Photos from the image-classification dataset "ImagesProcessed" in the GitHub repository pbprateek/Image_scaper_classifier. Its 4 classes are: beds, chairs, lighting, wardrobe.

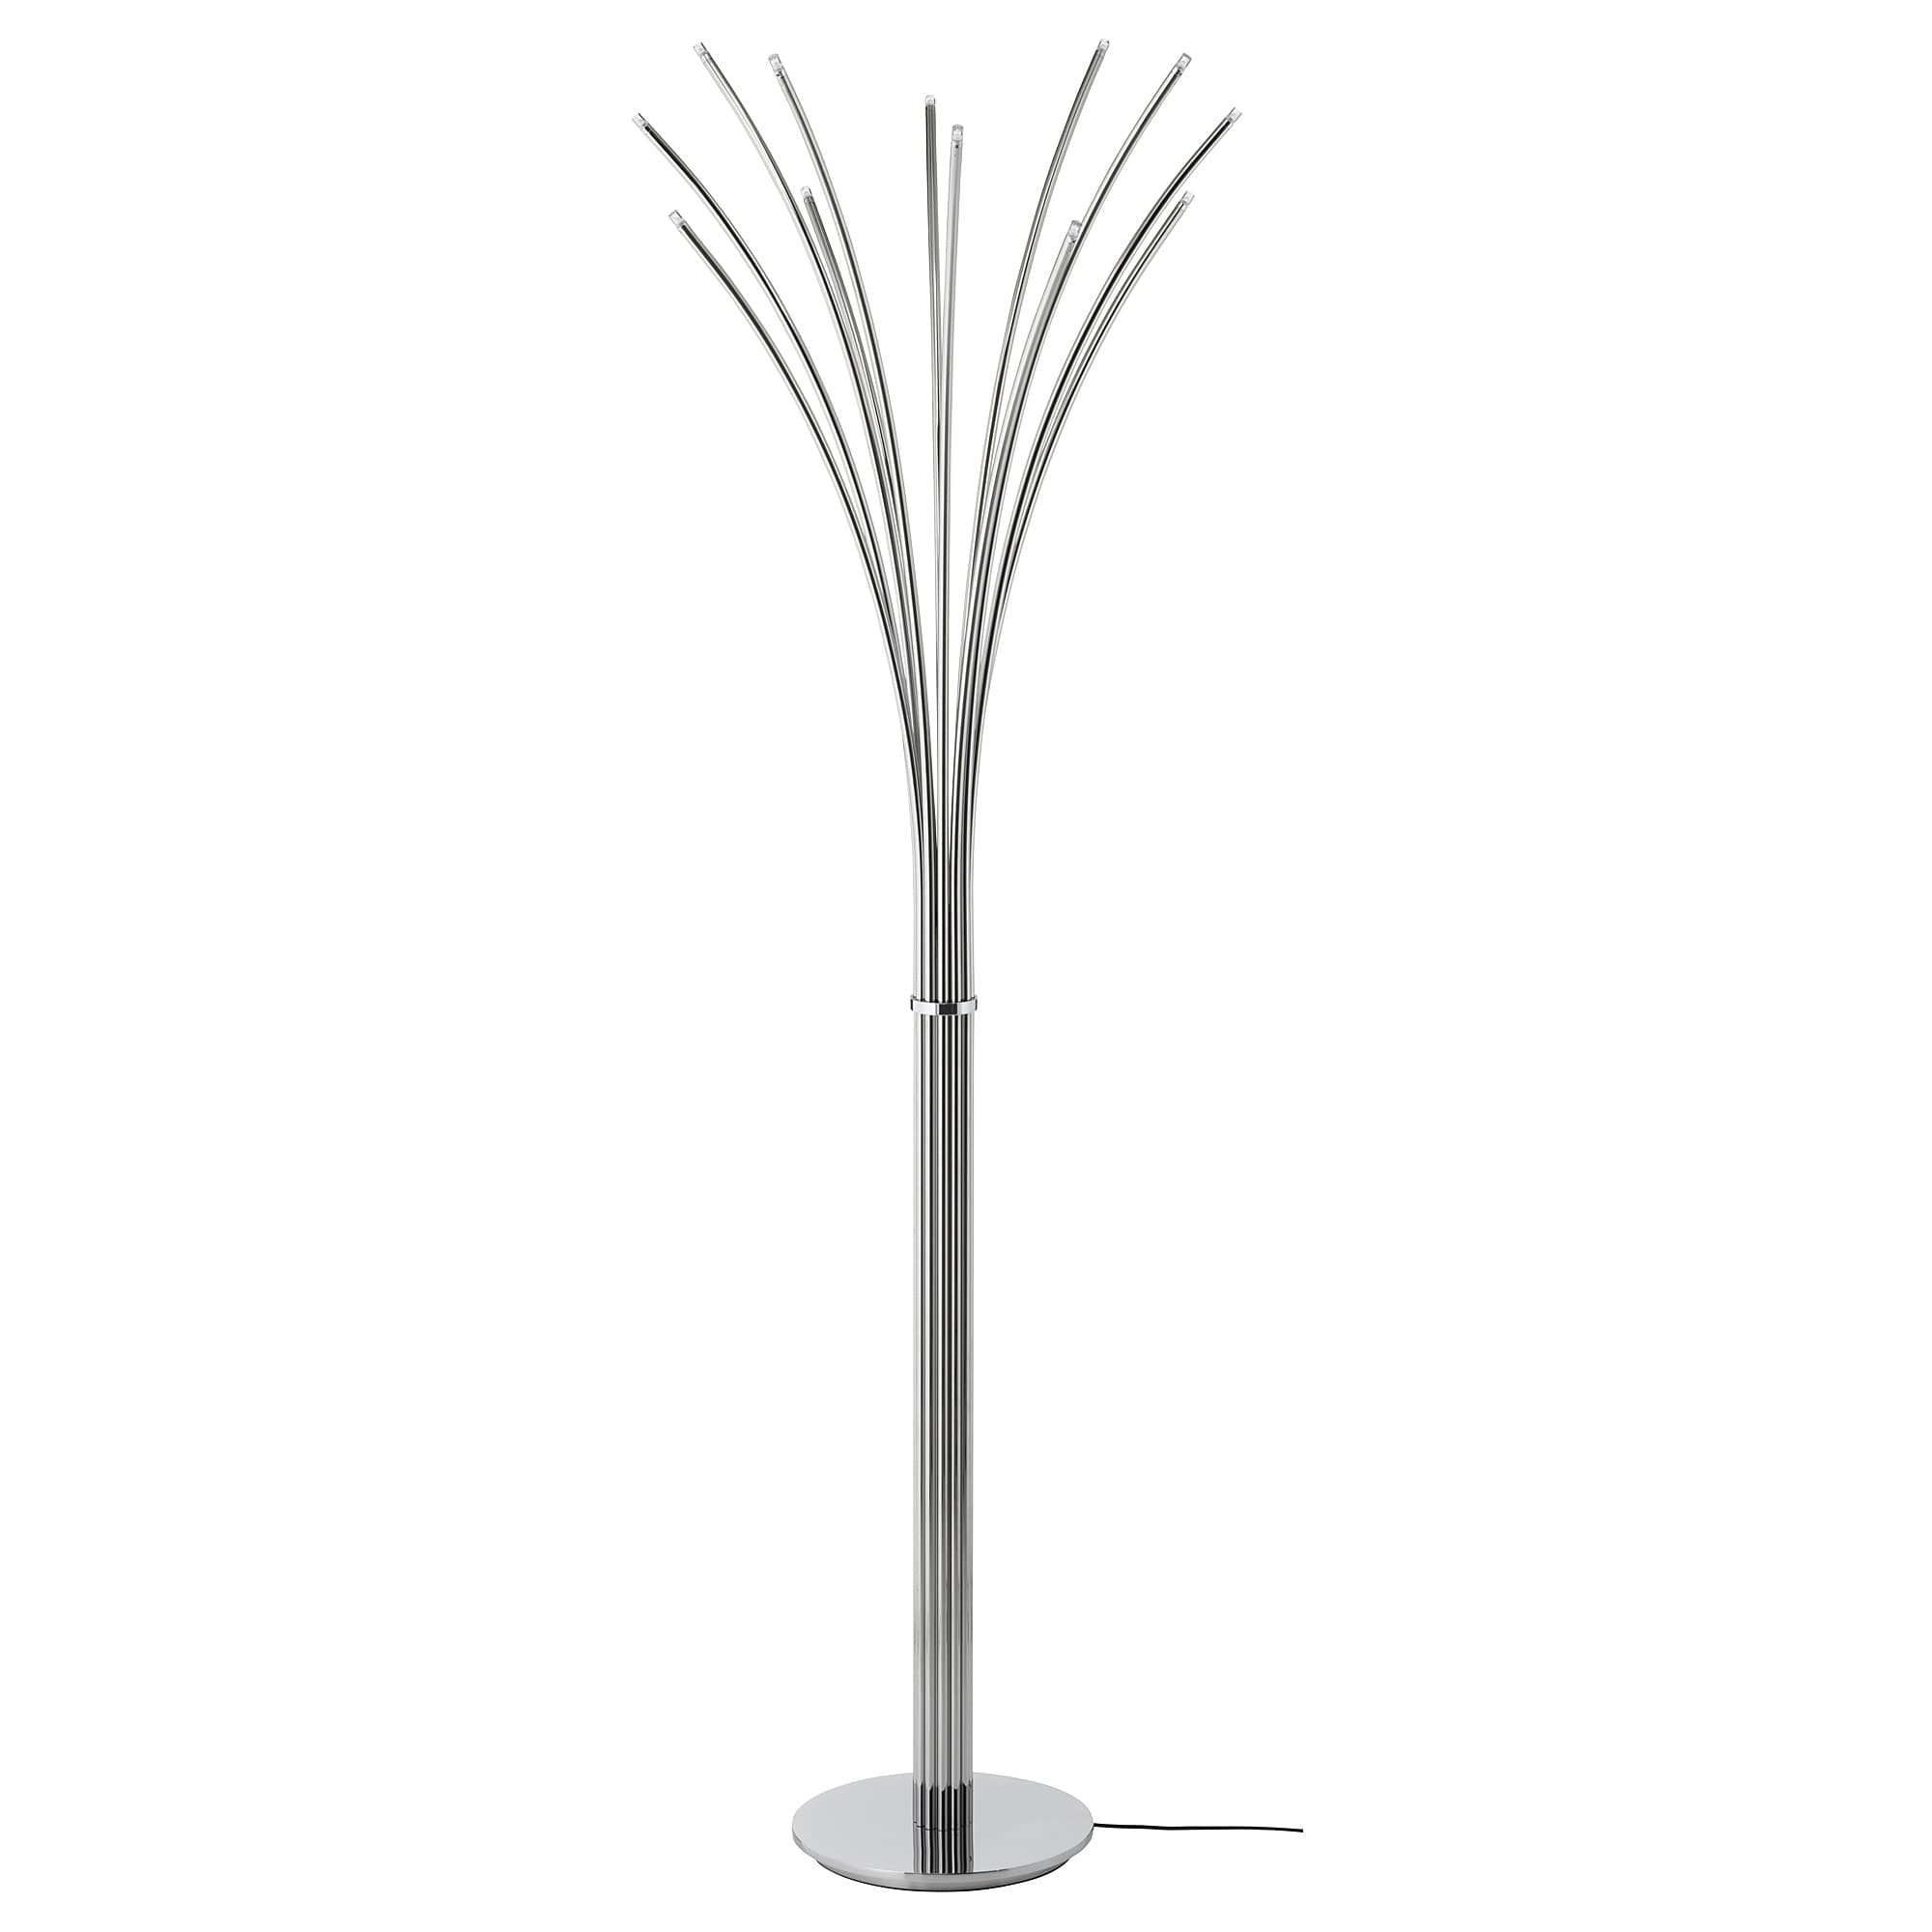
Label: lighting

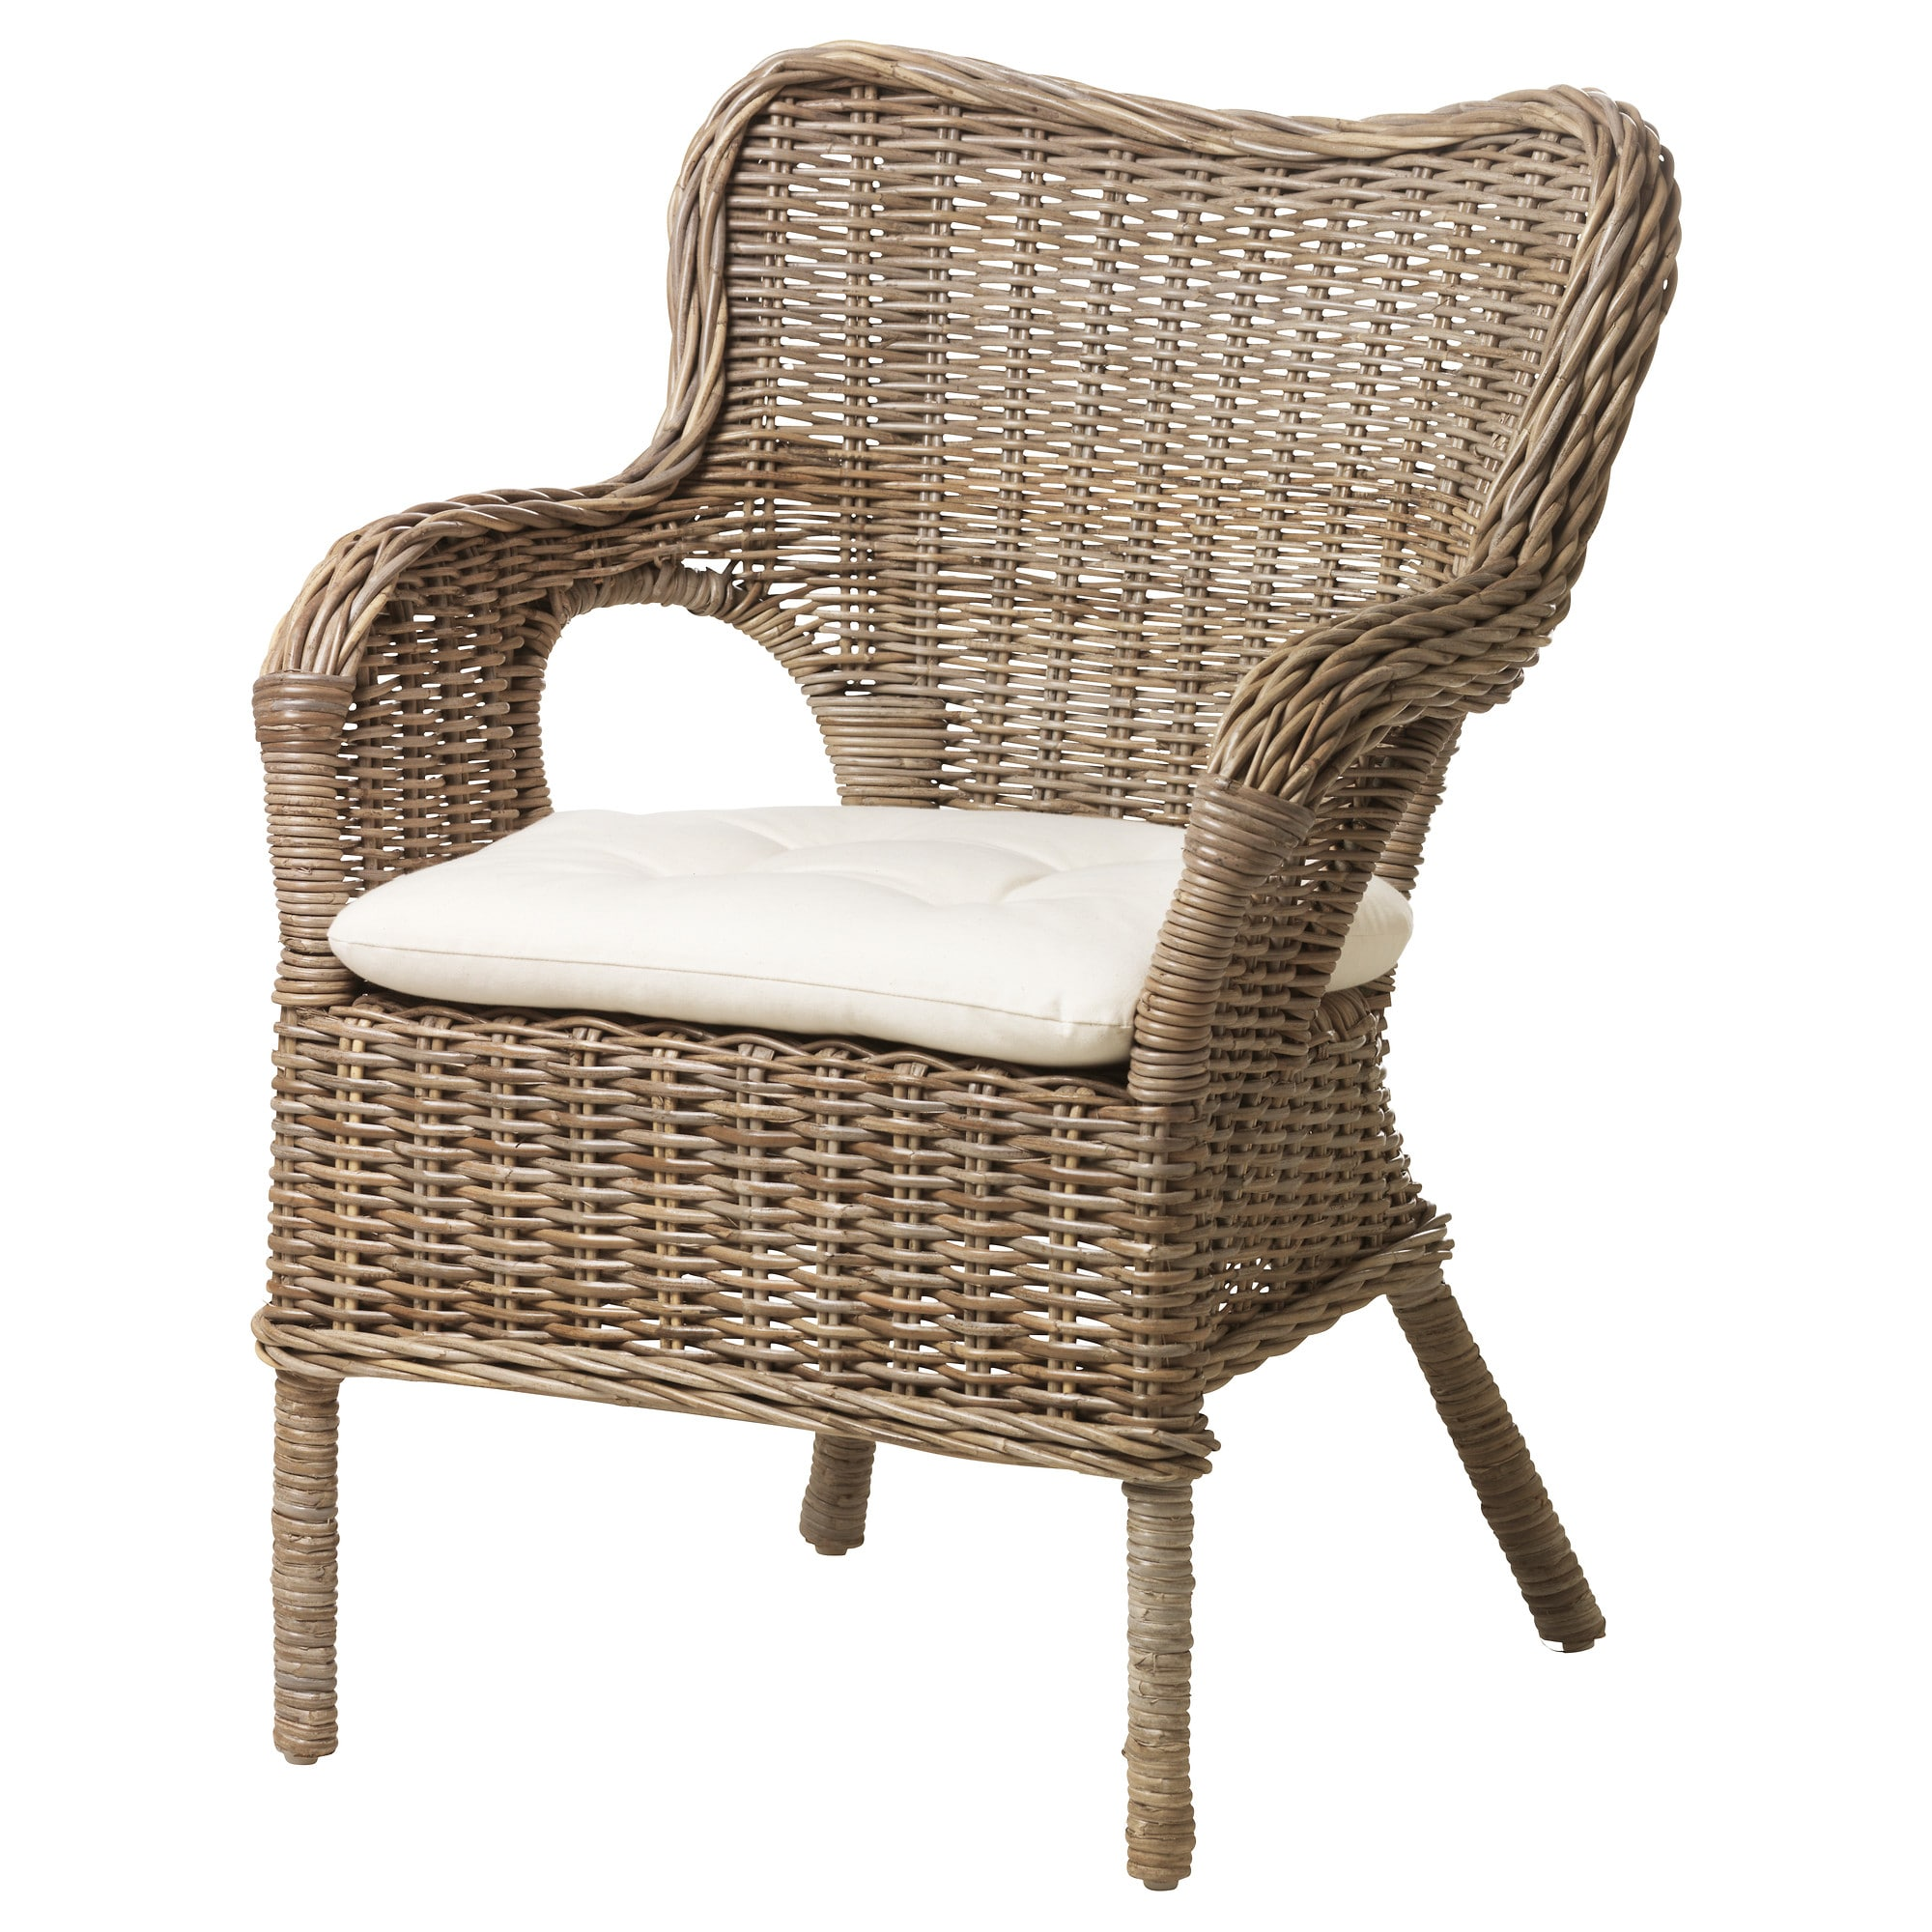
Label: chairs

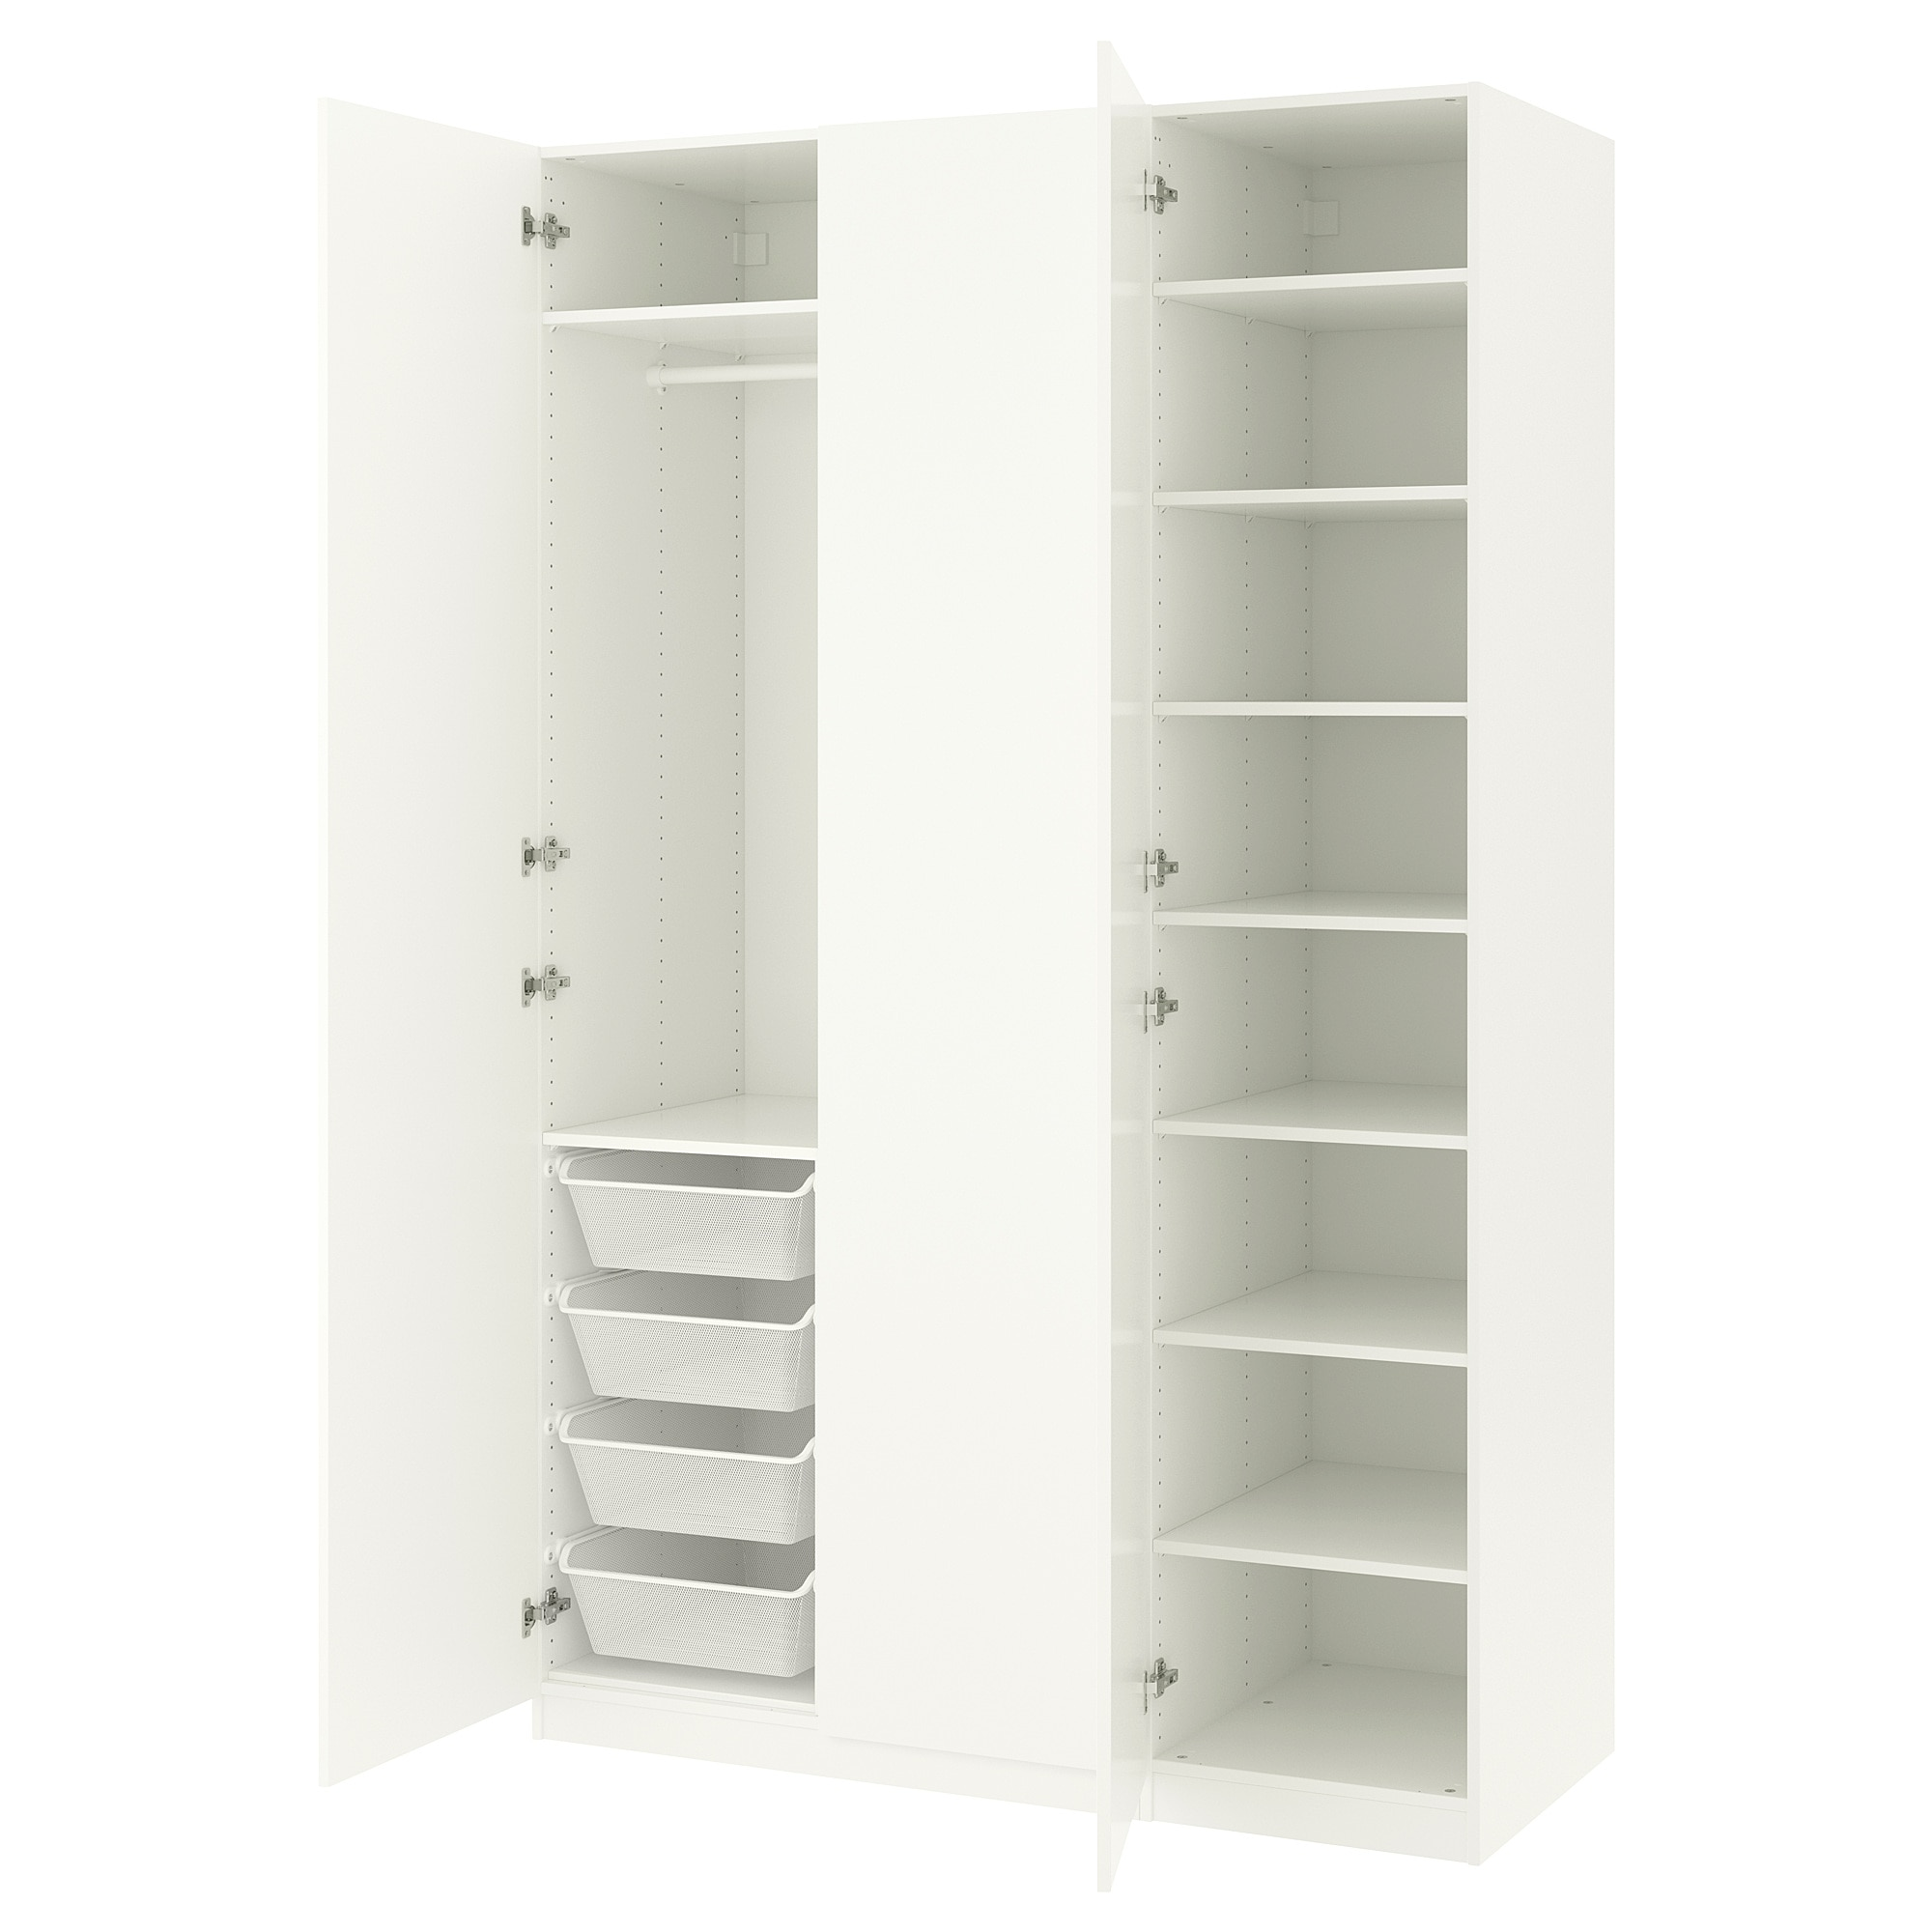
Label: wardrobe

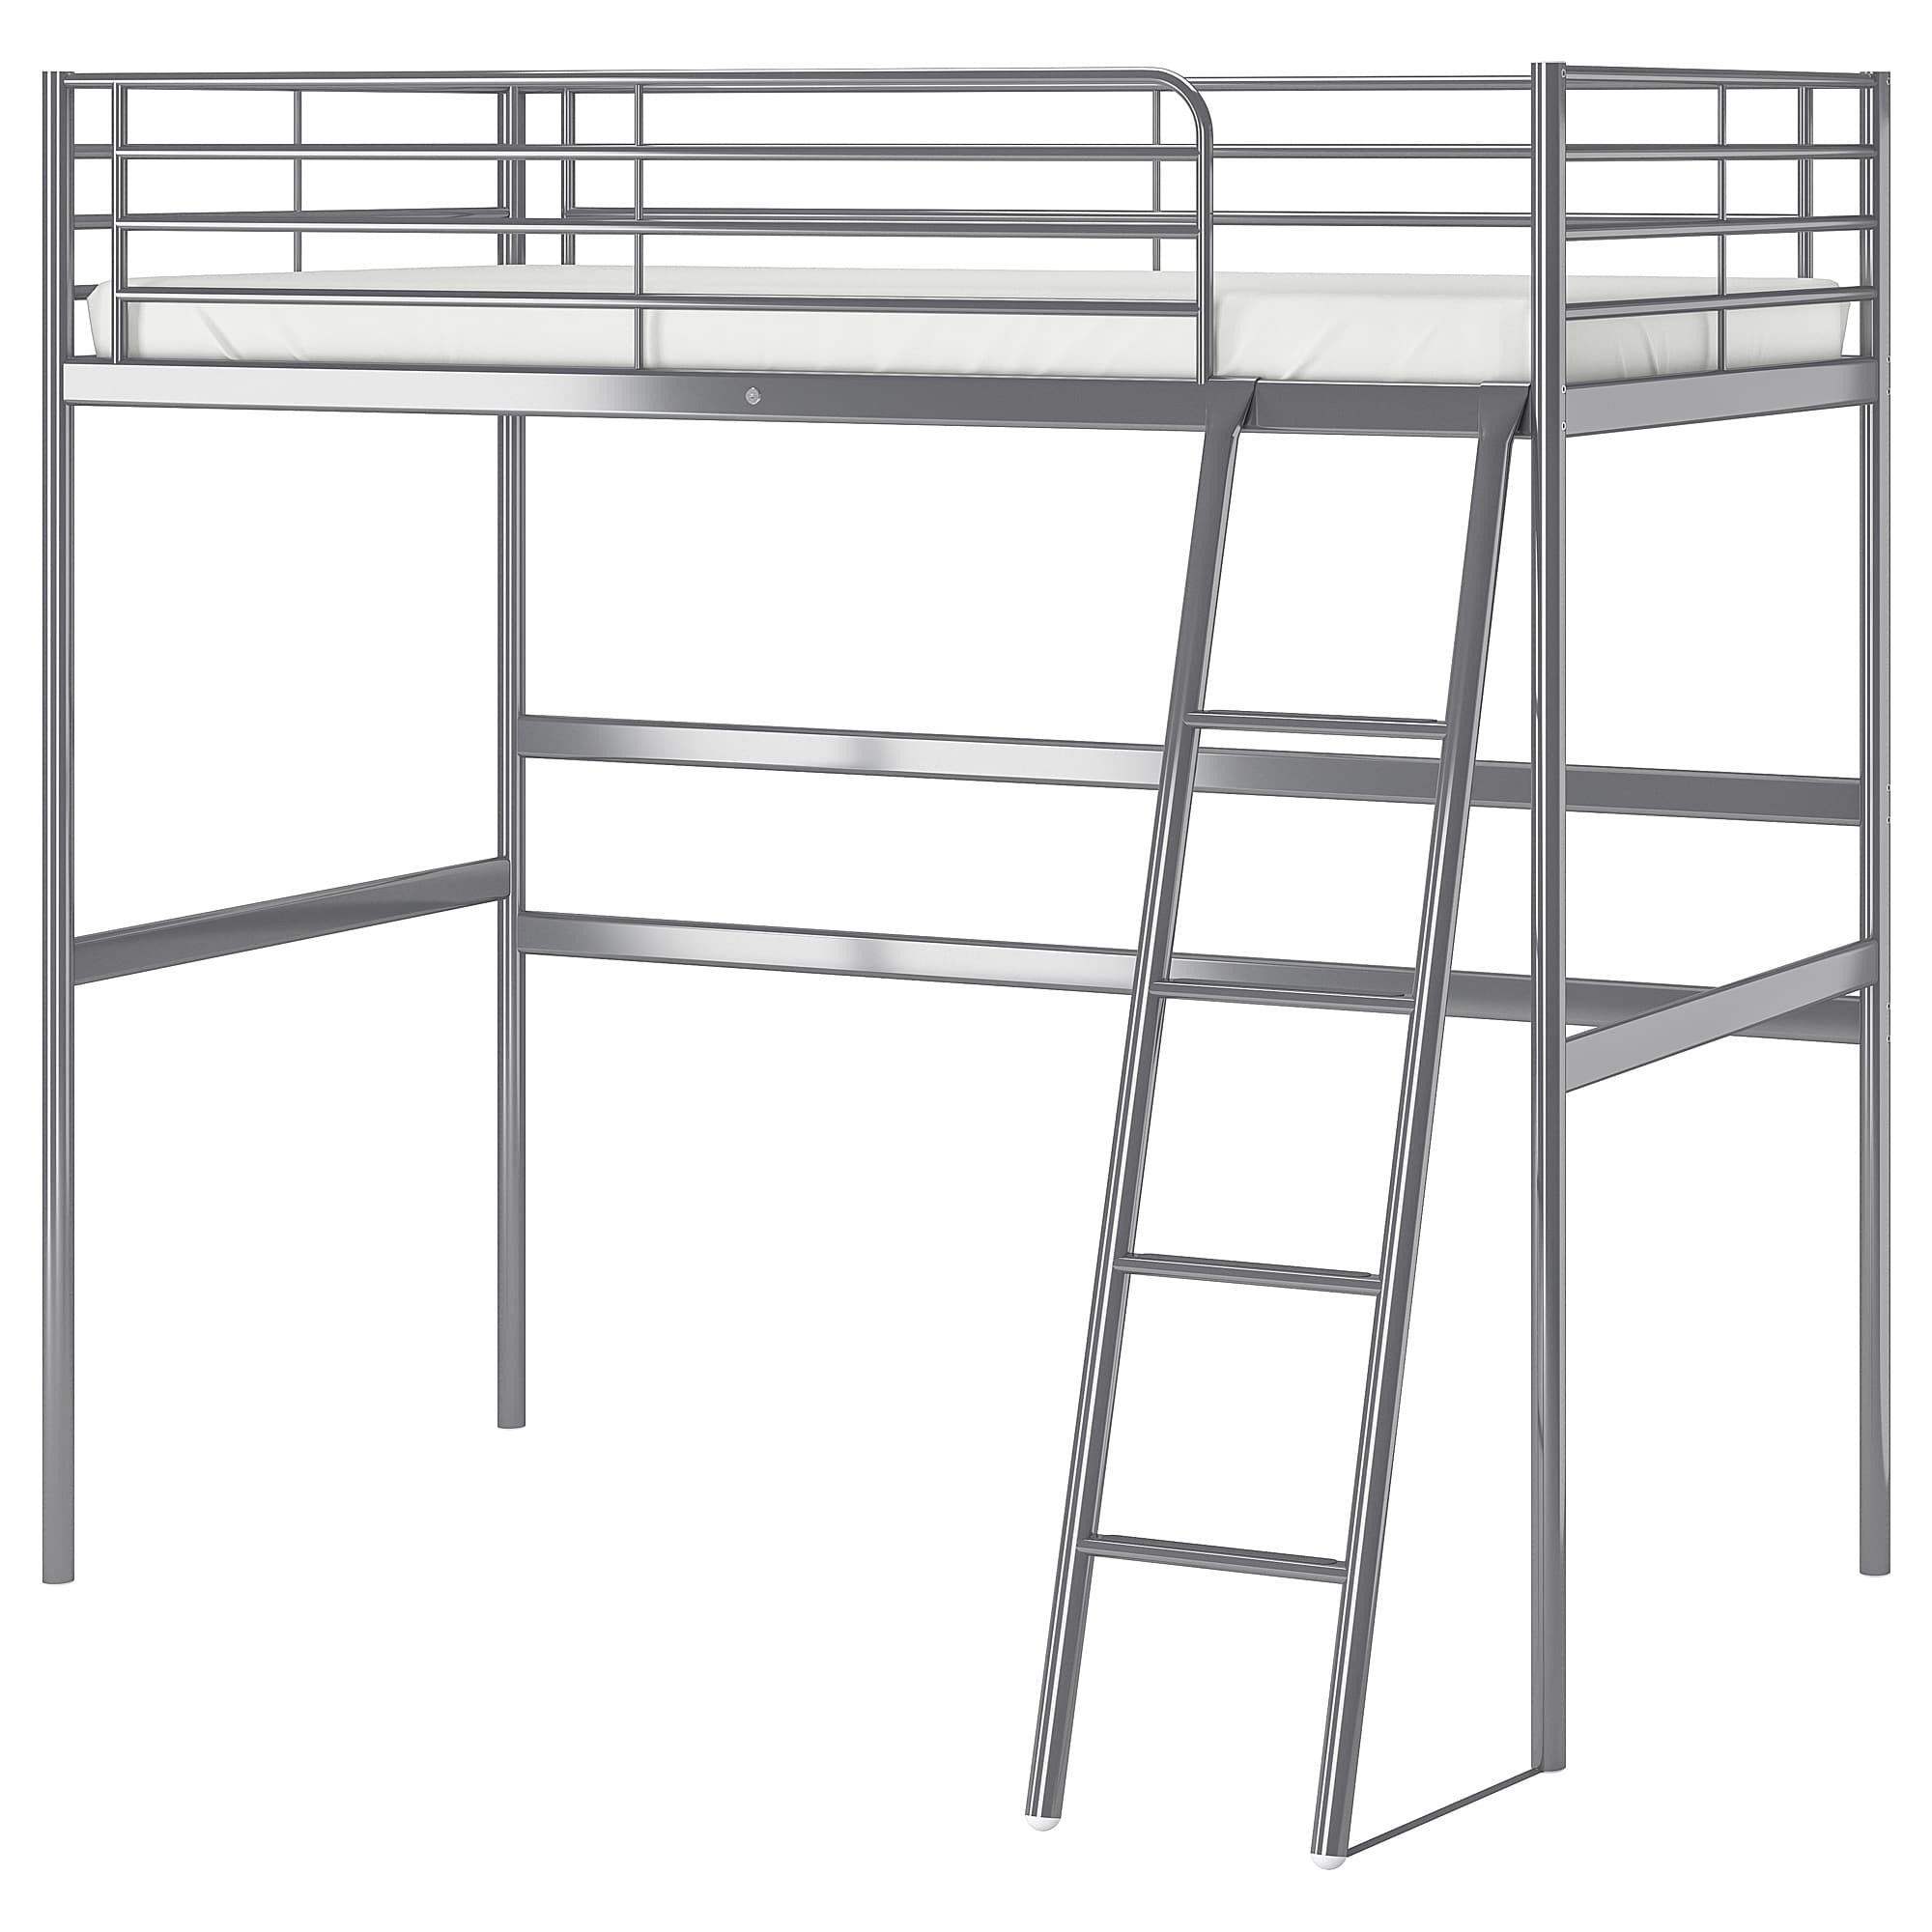
Label: beds

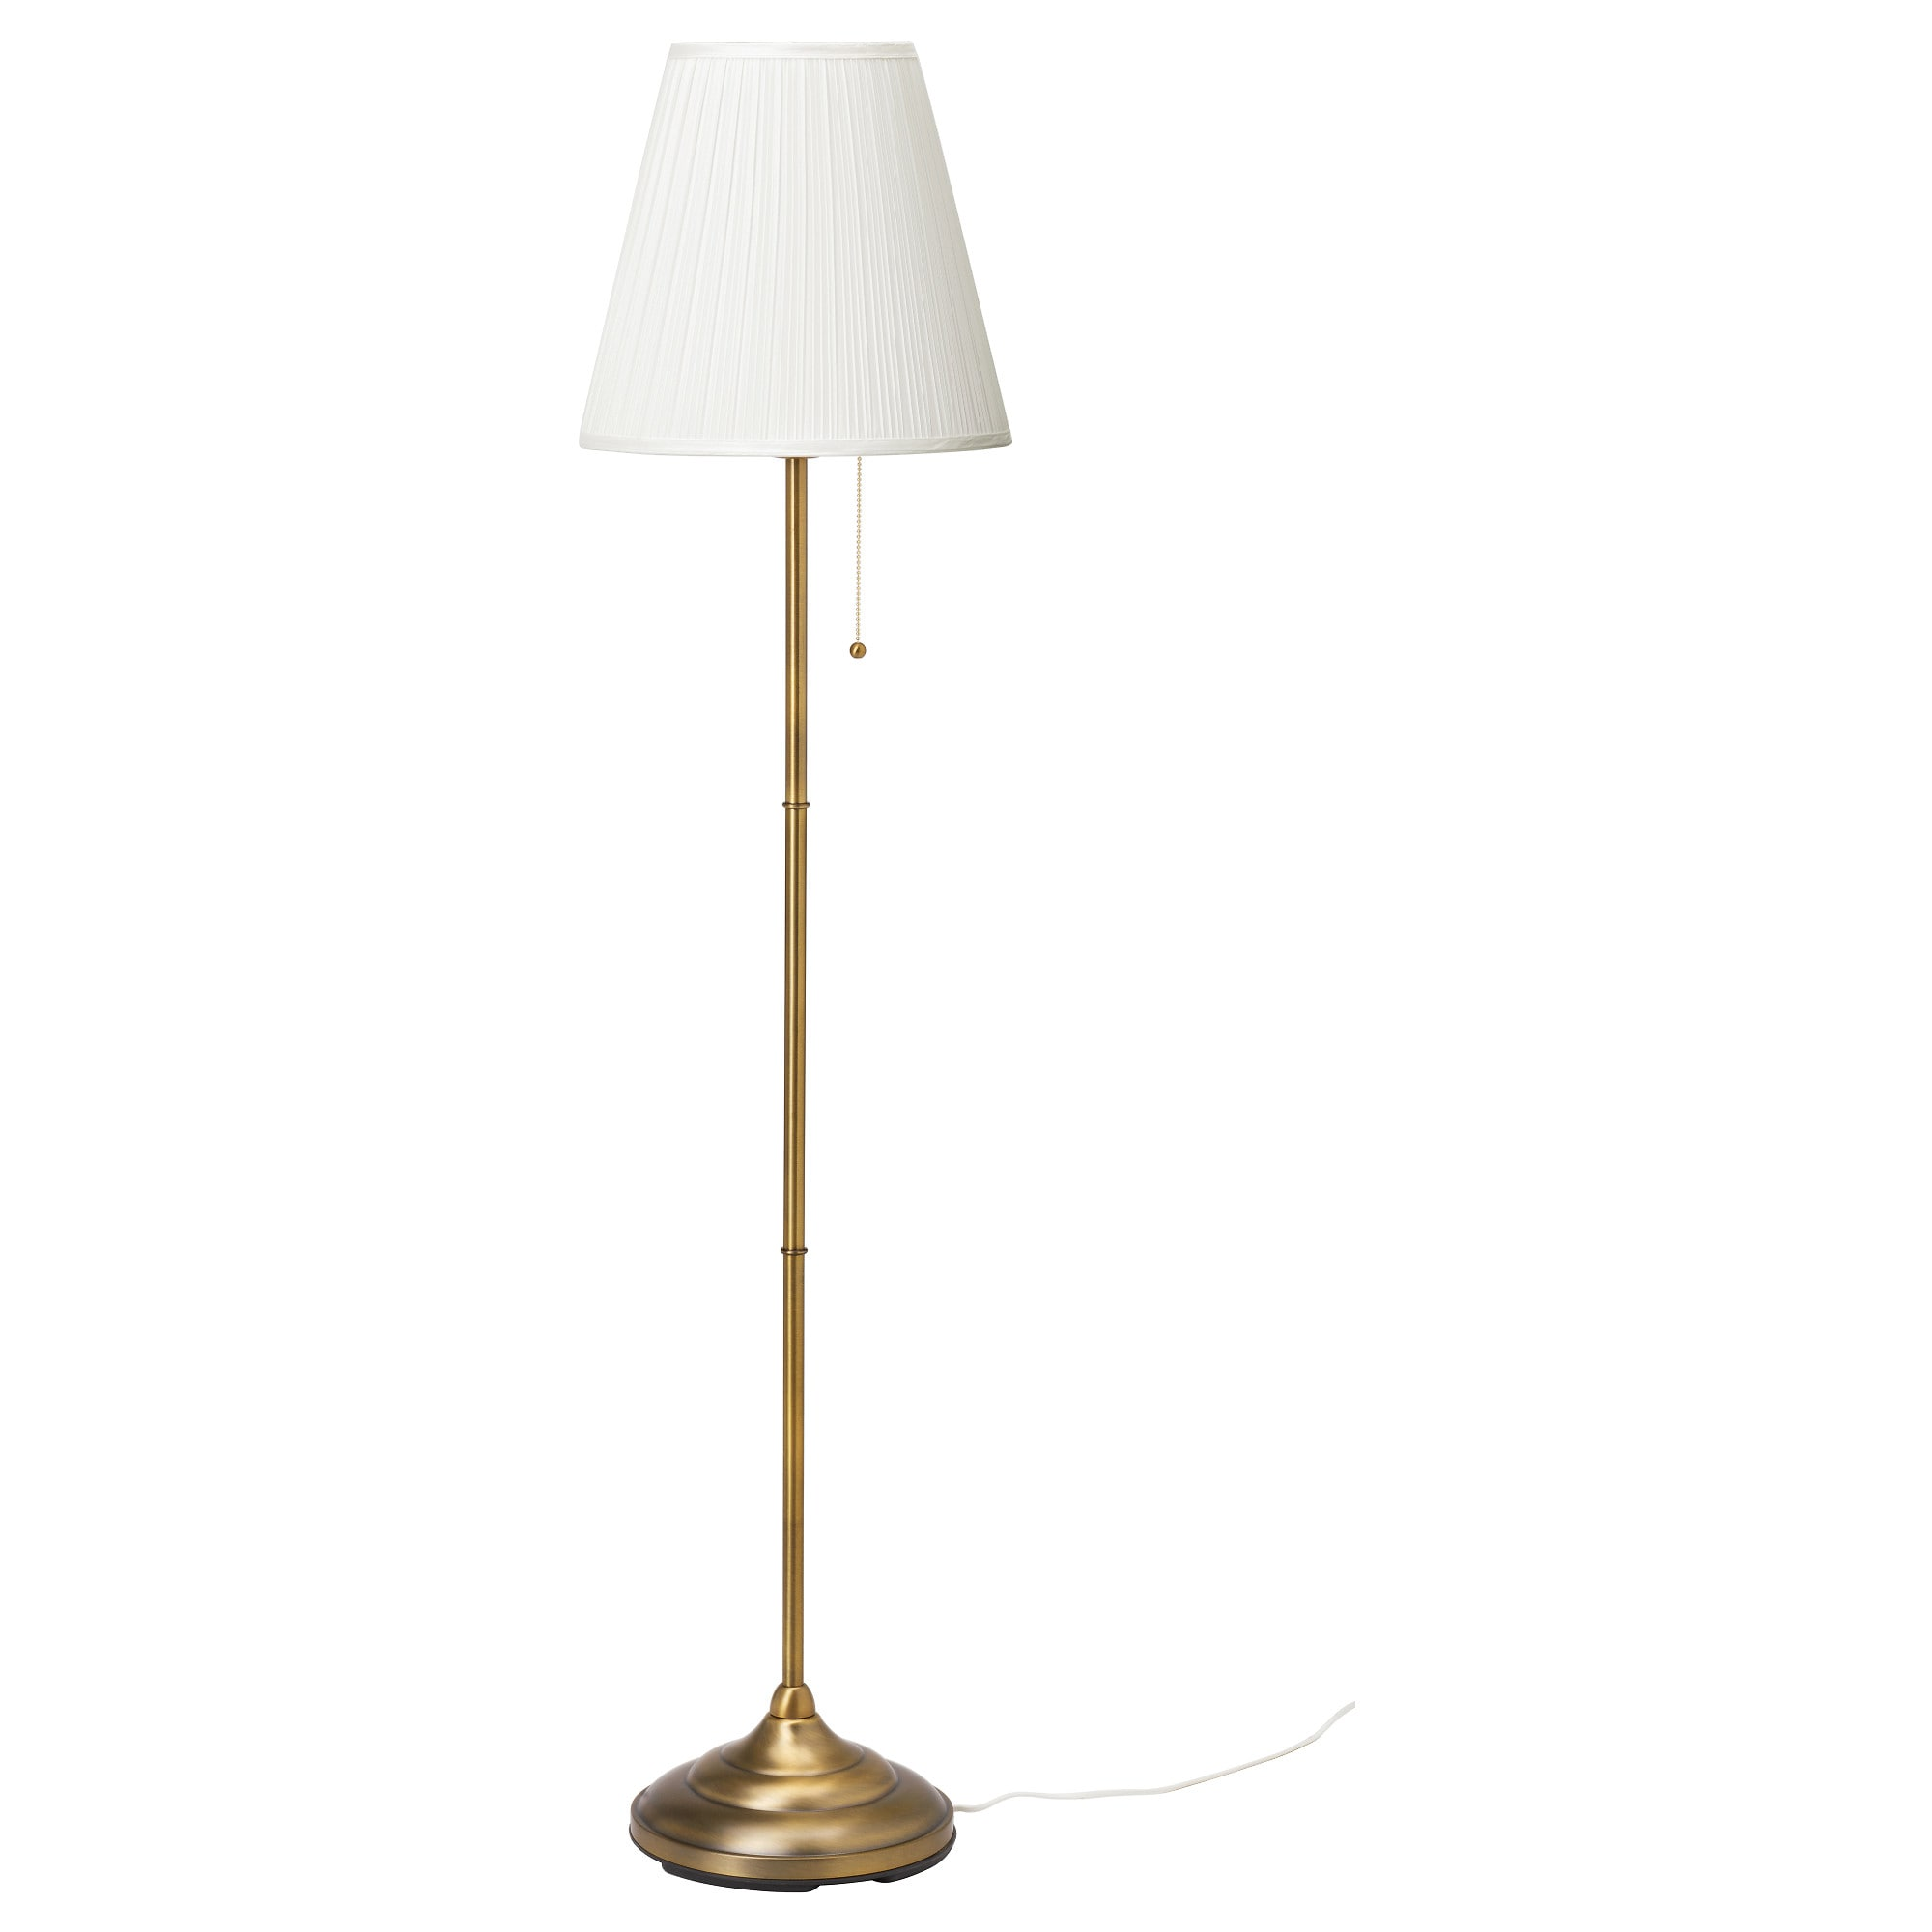
Label: lighting

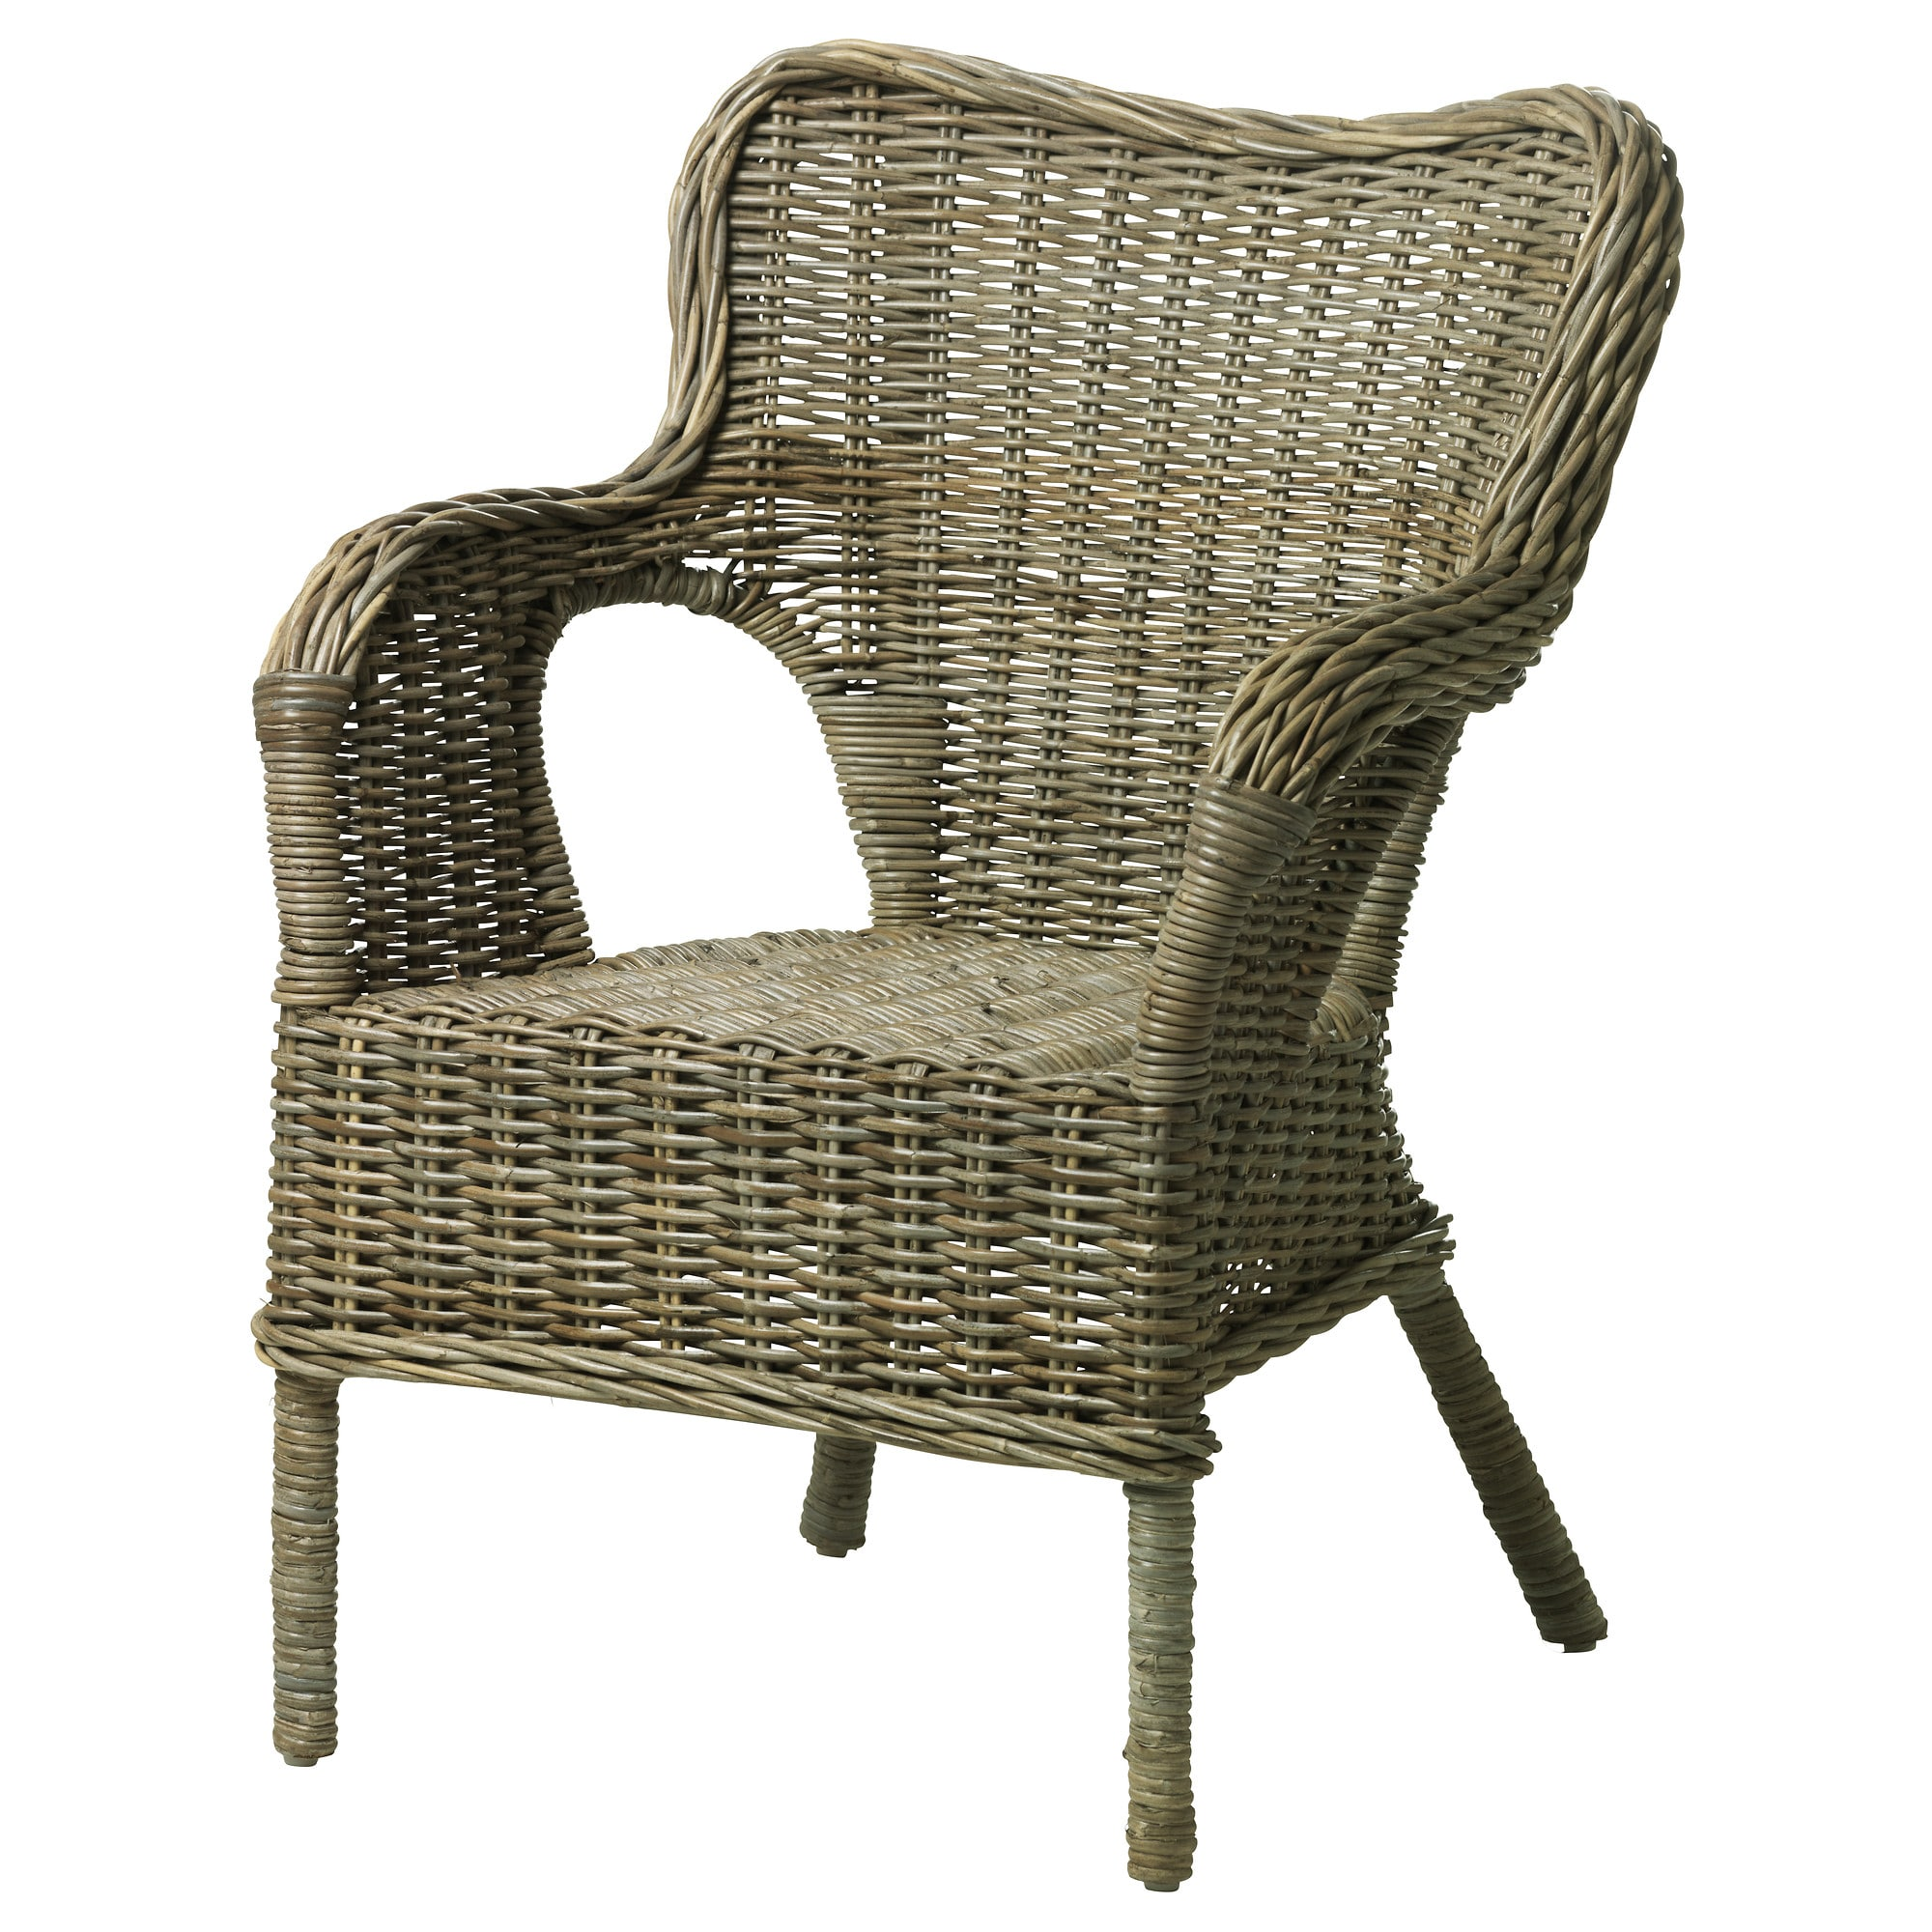
Label: chairs
